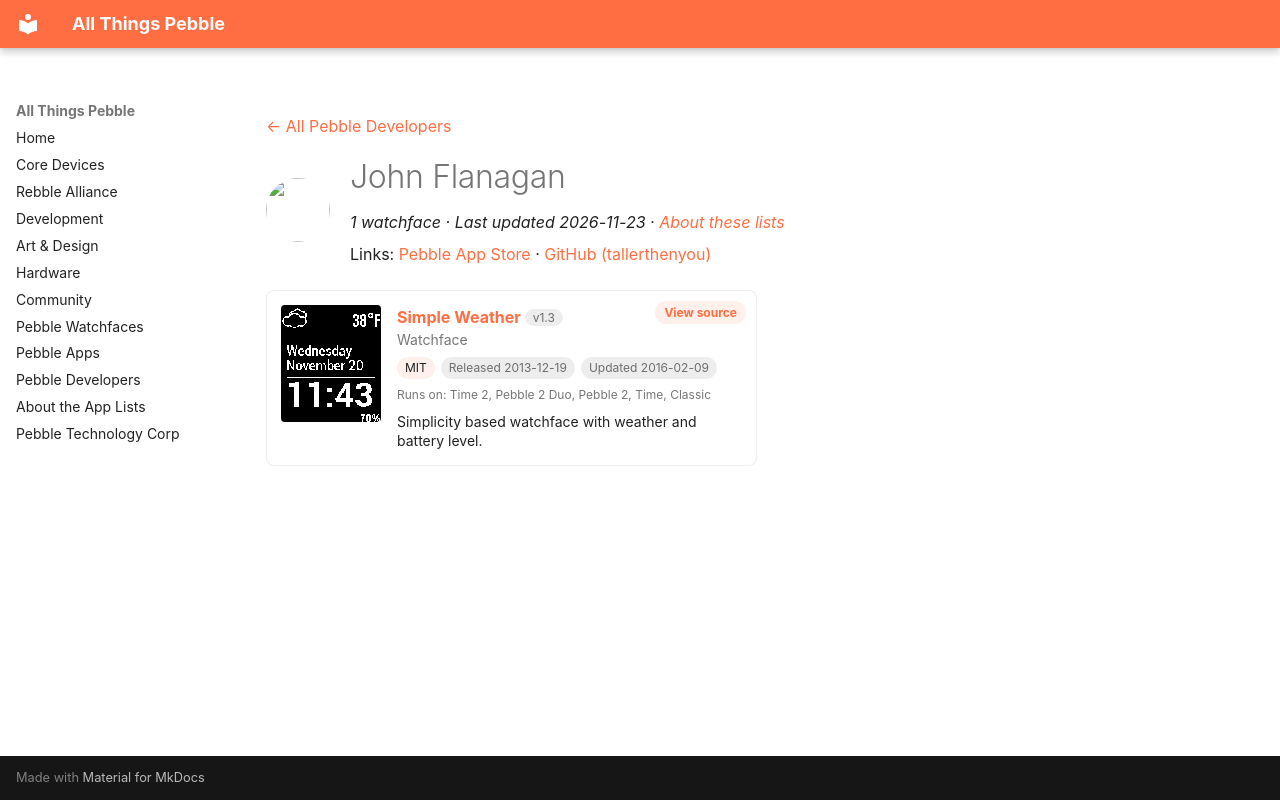

repository: saltedlolly/all-things-pebble · page: developers/john-flanagan.html · generator: mkdocs

---
title: "John Flanagan"
hide:
  - toc
---

<!-- Generated by scripts/update_app_directory.py: do not edit by hand -->
[← All Pebble Developers](../developers.md)

<div class="dev-header" markdown>
<img class="dev-avatar" src="https://github.com/tallerthenyou.png?size=128" alt="" width="64" height="64" loading="lazy" onerror="this.remove()">
<div class="dev-intro" markdown>

# John Flanagan

*1 watchface · Last updated 2026-11-23 · [About these lists](../about-app-lists.md)*

Links: [Pebble App Store](https://apps.repebble.com/apps/dev/john-flanagan_52b201b58c0815ed4900002a) · [GitHub (tallerthenyou)](https://github.com/tallerthenyou)

</div>
</div>

<div class="app-grid dev-apps" data-search-exclude>
<div class="app-card" data-type="watchface" data-title="simple weather" data-released="2013-12-19" data-updated="2016-02-09">
<a class="app-shot" href="https://apps.repebble.com/52b31f92b70e1c2c77000121" data-search-exclude><img src="../images/apps/52b31f92b70e1c2c77000121.png" alt="Simple Weather" loading="lazy"></a>
<div class="app-info">
<h2 class="app-name" id="app-52b31f92b70e1c2c77000121"><a href="https://apps.repebble.com/52b31f92b70e1c2c77000121">Simple Weather</a> <span class="app-version" title="Latest version" data-search-exclude>v1.3</span></h2>
<a class="app-source" href="https://github.com/tallerthenyou/simplicity-with-day" title="Source code" data-search-exclude>View source</a>
<div class="app-dev">Watchface</div>
<div class="app-tags" data-search-exclude><span class="app-licence" title="Licence">MIT</span> <span title="First published in the app store">Released 2013-12-19</span> <span title="Latest release in the app store">Updated 2016-02-09</span></div>
<div class="app-watches" title="Supported watches" data-search-exclude>Runs on: Time 2, Pebble 2 Duo, Pebble 2, Time, Classic</div>
<p class="app-desc">Simplicity based watchface with weather and battery level.</p>
</div>
</div>
</div>
